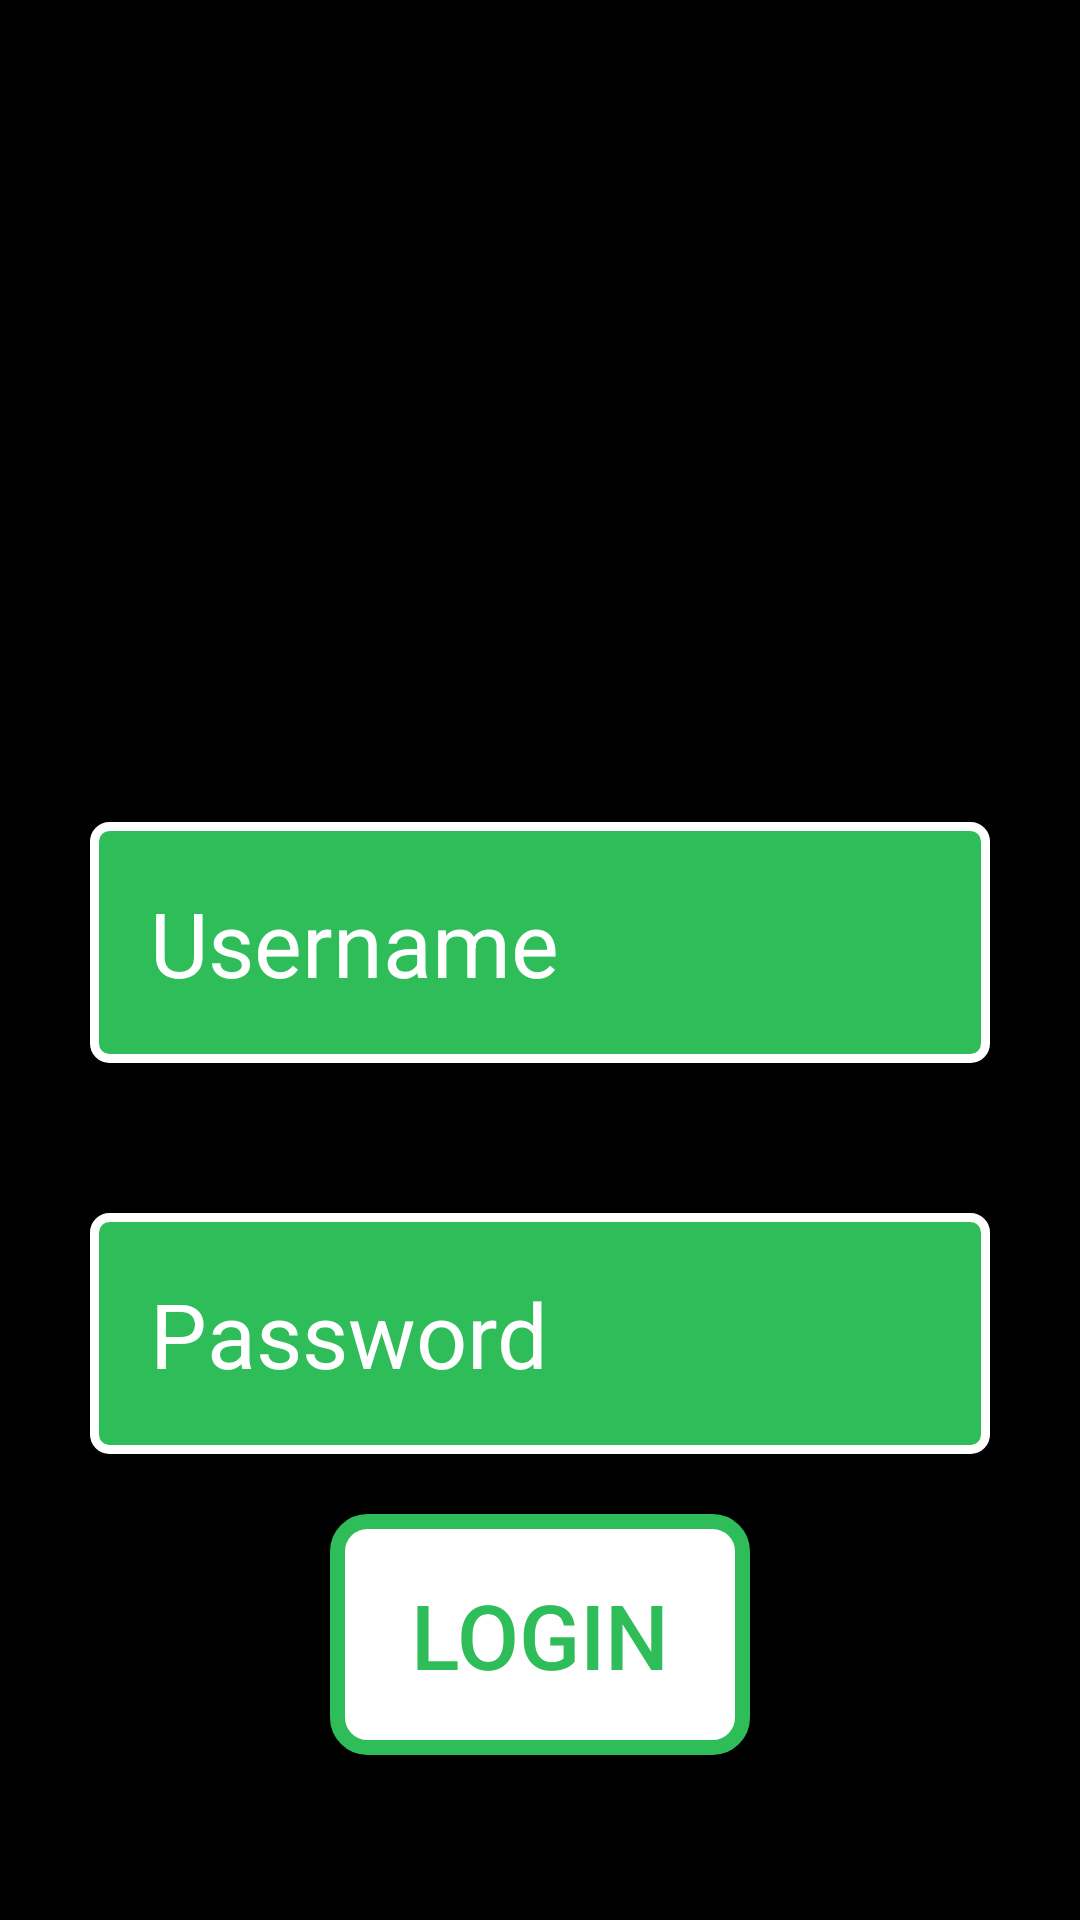

Produce the Android XML layout that renders to this screen, including the resource entries it uses.
<!-- AndroidManifest.xml: application theme Theme.Layouting -->
<!-- res/layout/activity_hendro.xml -->
<?xml version="1.0" encoding="utf-8"?>
<LinearLayout xmlns:android="http://schemas.android.com/apk/res/android"
    xmlns:app="http://schemas.android.com/apk/res-auto"
    xmlns:tools="http://schemas.android.com/tools"
    android:layout_width="match_parent"
    android:layout_height="match_parent"
    tools:context=".HendroActivity"
    android:orientation="vertical"
    android:gravity="center_horizontal"
    android:background="@color/black">

    <ImageView
        android:layout_width="match_parent"
        android:layout_height="224dp"
        android:padding="25dp"
        android:src="@drawable/logo_spotify" />

    <EditText
        android:layout_width="300dp"
        android:layout_height="wrap_content"
        android:layout_marginTop="50dp"
        android:padding="20dp"
        android:hint="Username"
        android:textColorHint="@color/colorAccent"
        android:textSize="30sp"
        android:inputType="textEmailSubject"
        android:background="@drawable/et_background"
        />

    <EditText
        android:layout_width="300dp"
        android:layout_height="wrap_content"
        android:layout_marginTop="50dp"
        android:padding="20dp"
        android:hint="Password"
        android:textColorHint="@color/colorAccent"
        android:textSize="30sp"
        android:inputType="textPassword"
        android:background="@drawable/et_background"
        />

    <Button
        android:layout_width="140dp"
        android:layout_height="wrap_content"
        android:layout_marginTop="20dp"
        android:background="@drawable/login_btn_background"
        android:padding="20dp"
        android:text="Login"
        android:textColor="@color/green"
        android:textSize="30sp" />

</LinearLayout>
<!-- resources referenced by this layout -->
<resources>
  <color name="black">#FF000000</color>
  <color name="colorAccent">#FFFFFF</color>
  <color name="green">#2EBD59</color>
  <!-- drawable et_background (drawable) -->
  <?xml version="1.0" encoding="utf-8"?>
  <shape xmlns:android="http://schemas.android.com/apk/res/android">
  
      <solid android:color="@color/green"/>
      <stroke android:color="@color/colorAccent"
          android:width="3dp"/>
      <corners android:radius="5dp"/>
  
  </shape>
  <!-- drawable login_btn_background (drawable) -->
  <?xml version="1.0" encoding="utf-8"?>
  <shape xmlns:android="http://schemas.android.com/apk/res/android">
  
      <solid android:color="@color/colorAccent"/>
      <stroke android:color="@color/green" android:width="5dp"/>
      <corners android:radius="10dp"/>
  
  </shape>
  <style name="Theme.Layouting" parent="Theme.AppCompat.DayNight.NoActionBar">
          
          <item name="colorPrimary">@color/purple_500</item>
          <item name="colorPrimaryVariant">@color/purple_700</item>
          <item name="colorOnPrimary">@color/white</item>
          
          <item name="colorSecondary">@color/teal_200</item>
          <item name="colorSecondaryVariant">@color/teal_700</item>
          <item name="colorOnSecondary">@color/black</item>
          
          <item name="android:statusBarColor" tools:targetApi="l">?attr/colorPrimaryVariant</item>
          
      </style>
  <color name="purple_500">#FF6200EE</color>
  <color name="purple_700">#FF3700B3</color>
  <color name="white">#FFFFFFFF</color>
  <color name="teal_200">#FF03DAC5</color>
  <color name="teal_700">#FF018786</color>
</resources>
